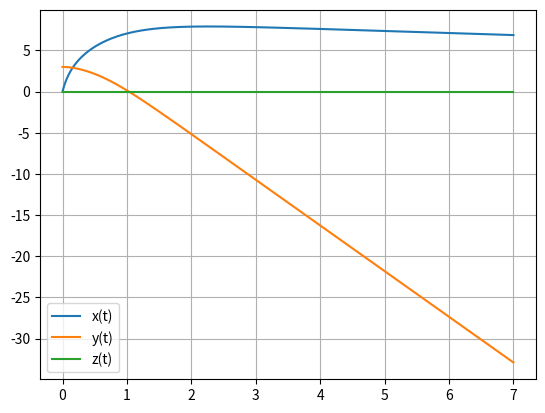

Write the Python code that produced this figure.
import matplotlib.pyplot as plt
import numpy as np
dt = 0.01 
t = np.arange(0, 7+dt, dt)

t0 = 0              #tempo inicial em s

x0 = 0
y0 = 3
z0 = 0

vx0 = 30
vy0 = 0
vz0 = 0

m = 0.057           #massa da bola em kg
r = 0.034           #raio da bola em m
A = np.pi*(r)**2    #area da bola em m^2
PAr = 1.225         #densidade do ar em kg/m^3
g = 9.8
vterminal = 20/3.6

D = g/(vterminal**2) #coeficiente para resistencia do ar
mag = 0.5*A*PAr*r    #Força de Magnus sem wxv

Rx = np.zeros(t.size)
Ry = np.zeros(t.size)
Rz = np.zeros(t.size)

Vx = np.zeros(t.size)
Vy = np.zeros(t.size)
Vz = np.zeros(t.size)

#Posição inicial
Rx[0] = x0
Ry[0] = y0
Rz[0] = z0

#Velocidade inicial 
Vx[0] = vx0
Vy[0] = vy0
Vz[0] = vz0

# W(0,0,-60)
Wx = 0
Wy = 0
Wz = -60

for i in range(0,t.size-1):
    v = np.sqrt(Vx[i]**2+Vy[i]**2+Vz[i]**2) #modulo da velocidade
    
    amagx = mag* np.cross([Wx,Wy,Wz],[Vx[i],Vy[i],Vz[i]])[0] / m 
    amagy = mag* np.cross([Wx,Wy,Wz],[Vx[i],Vy[i],Vz[i]])[1] / m 
    amagz = mag* np.cross([Wx,Wy,Wz],[Vx[i],Vy[i],Vz[i]])[2] / m 
    
    ax = -D * Vx[i] * abs(v) + amagx
    ay = -g - D * Vy[i] * abs(v) + amagy
    az = -D * Vz[i] * abs(v) + amagz
    
    Vx[i+1] = Vx[i] + ax * dt
    Vy[i+1] = Vy[i] + ay * dt
    Vz[i+1] = Vz[i] + az * dt
    
    Rx[i+1] = Rx[i] + Vx[i] *dt
    Ry[i+1] = Ry[i] + Vy[i] * dt
    Rz[i+1] = Rz[i] + Vz[i] * dt

    if 12 < Rx[i] < 18.4 and Ry[i] > 1: #Verificar se é ponto ou não
        print("Ponto!")
        print(Rx[i], Ry[i], Rz[i])
        break
    #Como a condiçao nao se verifica nao foi ponto

    if Rx[i]>20:
        print(Ry[i]," Altura da bola")
        break


plt.plot(t, Rx, label="x(t)")
plt.plot(t, Ry, label="y(t)")
plt.plot(t, Rz, label="z(t)")
plt.legend()
plt.grid()

#ALCANCE 
print("Alcance, distância a que a bola cai no solo: " + str(Rx[Rx.argmax()])) 

plt.show()
